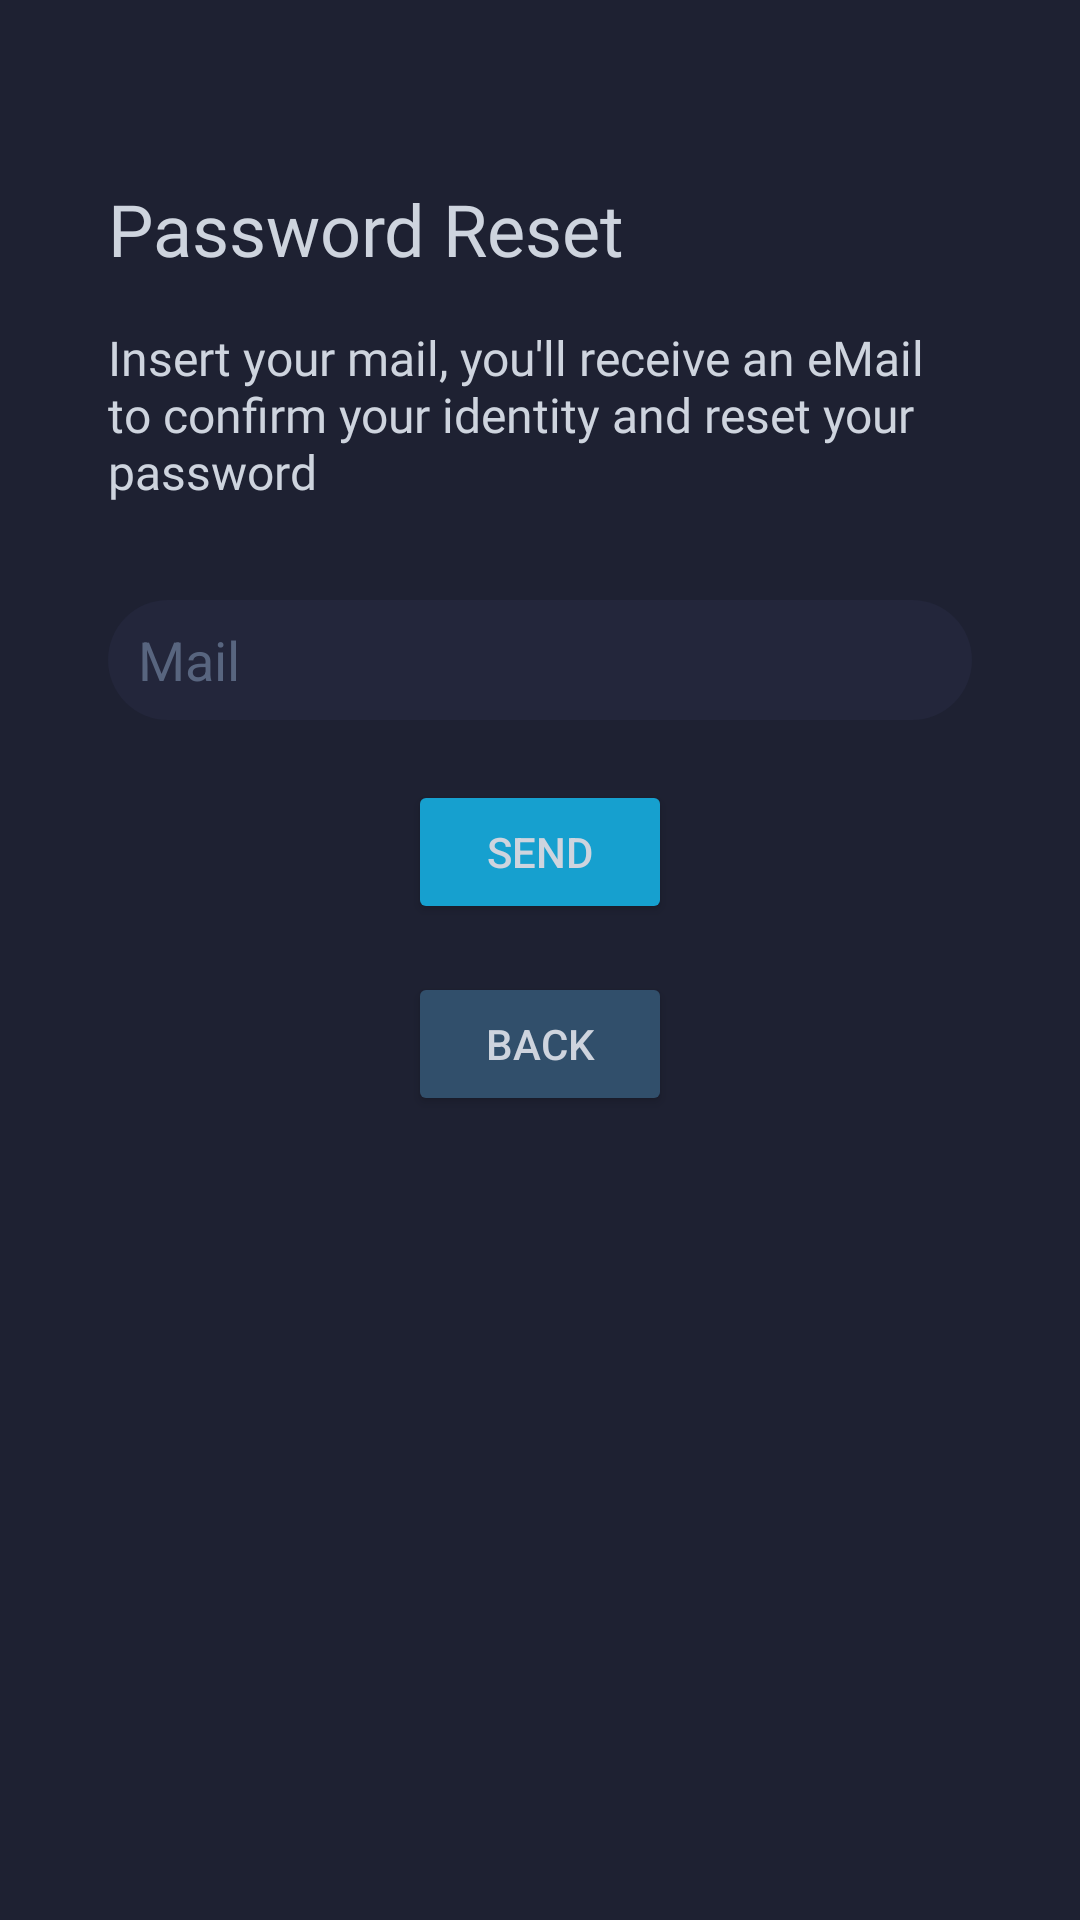

Produce the Android XML layout that renders to this screen, including the resource entries it uses.
<!-- AndroidManifest.xml: application theme Theme.SoundBliss -->
<!-- res/layout/activity_password_reset.xml -->
<?xml version="1.0" encoding="utf-8"?>
<LinearLayout xmlns:android="http://schemas.android.com/apk/res/android"
    xmlns:app="http://schemas.android.com/apk/res-auto"
    xmlns:tools="http://schemas.android.com/tools"
    android:layout_width="match_parent"
    android:layout_height="match_parent"
    tools:context=".Login.PasswordReset"
    android:orientation="vertical"
    android:padding="36dp"
    android:background="@color/blue_800"
    android:screenOrientation="portrait">

    <TextView
        android:layout_width="wrap_content"
        android:layout_height="wrap_content"
        android:text="Password Reset"
        android:fontFamily="@font/montserrat_bold"
        android:textSize="24sp"
        android:layout_marginBottom="16dp"
        android:layout_marginTop="24dp"
        android:textColor="@color/white_100"/>
    <TextView
        android:layout_width="match_parent"
        android:layout_height="wrap_content"
        android:text="@string/passwordResetInfo"
        android:layout_marginBottom="24dp"
        android:textColor="@color/white_100"
        android:textSize="16sp"
        android:fontFamily="@font/montserrat"/>

    <EditText
        android:id="@+id/forgotPassMail"
        android:layout_width="match_parent"
        android:layout_height="40dp"
        android:layout_marginBottom="4dp"
        android:layout_marginTop="8dp"
        android:background="@drawable/text_box"
        android:drawablePadding="20dp"
        android:ems="10"
        android:hint="@string/eMail"
        android:inputType="textPersonName"
        android:paddingLeft="10dp"
        android:paddingRight="10dp"
        android:textColor="@color/white_100"
        android:textColorHint="@color/white_300" />

    <Button
        android:id="@+id/forgotPassSend"
        android:layout_width="wrap_content"
        android:layout_height="wrap_content"
        android:text="@string/send"
        android:layout_gravity="center"
        android:textColor="@color/white_100"
        app:backgroundTint="@color/blue_100"
        app:cornerRadius="22dp"
        android:layout_marginTop="16dp"/>

    <Button
        android:id="@+id/forgotPassBack"
        android:layout_width="wrap_content"
        android:layout_height="wrap_content"
        android:text="@string/back"
        android:layout_gravity="center"
        android:textColor="@color/white_100"
        app:backgroundTint="@color/blue_500"
        app:cornerRadius="22dp"
        android:layout_marginTop="16dp"/>

</LinearLayout>
<!-- resources referenced by this layout -->
<resources>
  <color name="blue_100">#16A0CF</color>
  <color name="blue_500">#314F6B</color>
  <color name="blue_800">#1E2132</color>
  <color name="white_100">#CED4DE</color>
  <color name="white_300">#58657F</color>
  <!-- drawable text_box (drawable) -->
  <?xml version="1.0" encoding="utf-8"?>
  <shape xmlns:android="http://schemas.android.com/apk/res/android"
      android:shape="rectangle">
  
      <solid android:color="@color/blue_700"/>
      <corners android:radius="30dp" />
  
  </shape>
  <string name="back">Back</string>
  <string name="eMail">Mail</string>
  <string name="passwordResetInfo">Insert your mail, you\'ll receive an eMail to confirm your identity and reset your password</string>
  <string name="send">Send</string>
  <style name="Theme.SoundBliss" parent="Theme.MaterialComponents.DayNight.NoActionBar">
          
          <item name="colorPrimary">@color/blue_500</item>
          <item name="colorPrimaryVariant">@color/blue_700</item>
          <item name="colorOnPrimary">@color/blue_800</item>
          
          <item name="colorSecondary">@color/blue_100</item>
          <item name="colorSecondaryVariant">@color/white_300</item>
          <item name="colorOnSecondary">@color/blue_500</item>
          
          <item name="android:statusBarColor" tools:targetApi="l">?attr/colorPrimaryVariant</item>
          
      </style>
  <color name="blue_700">#23263B</color>
</resources>
